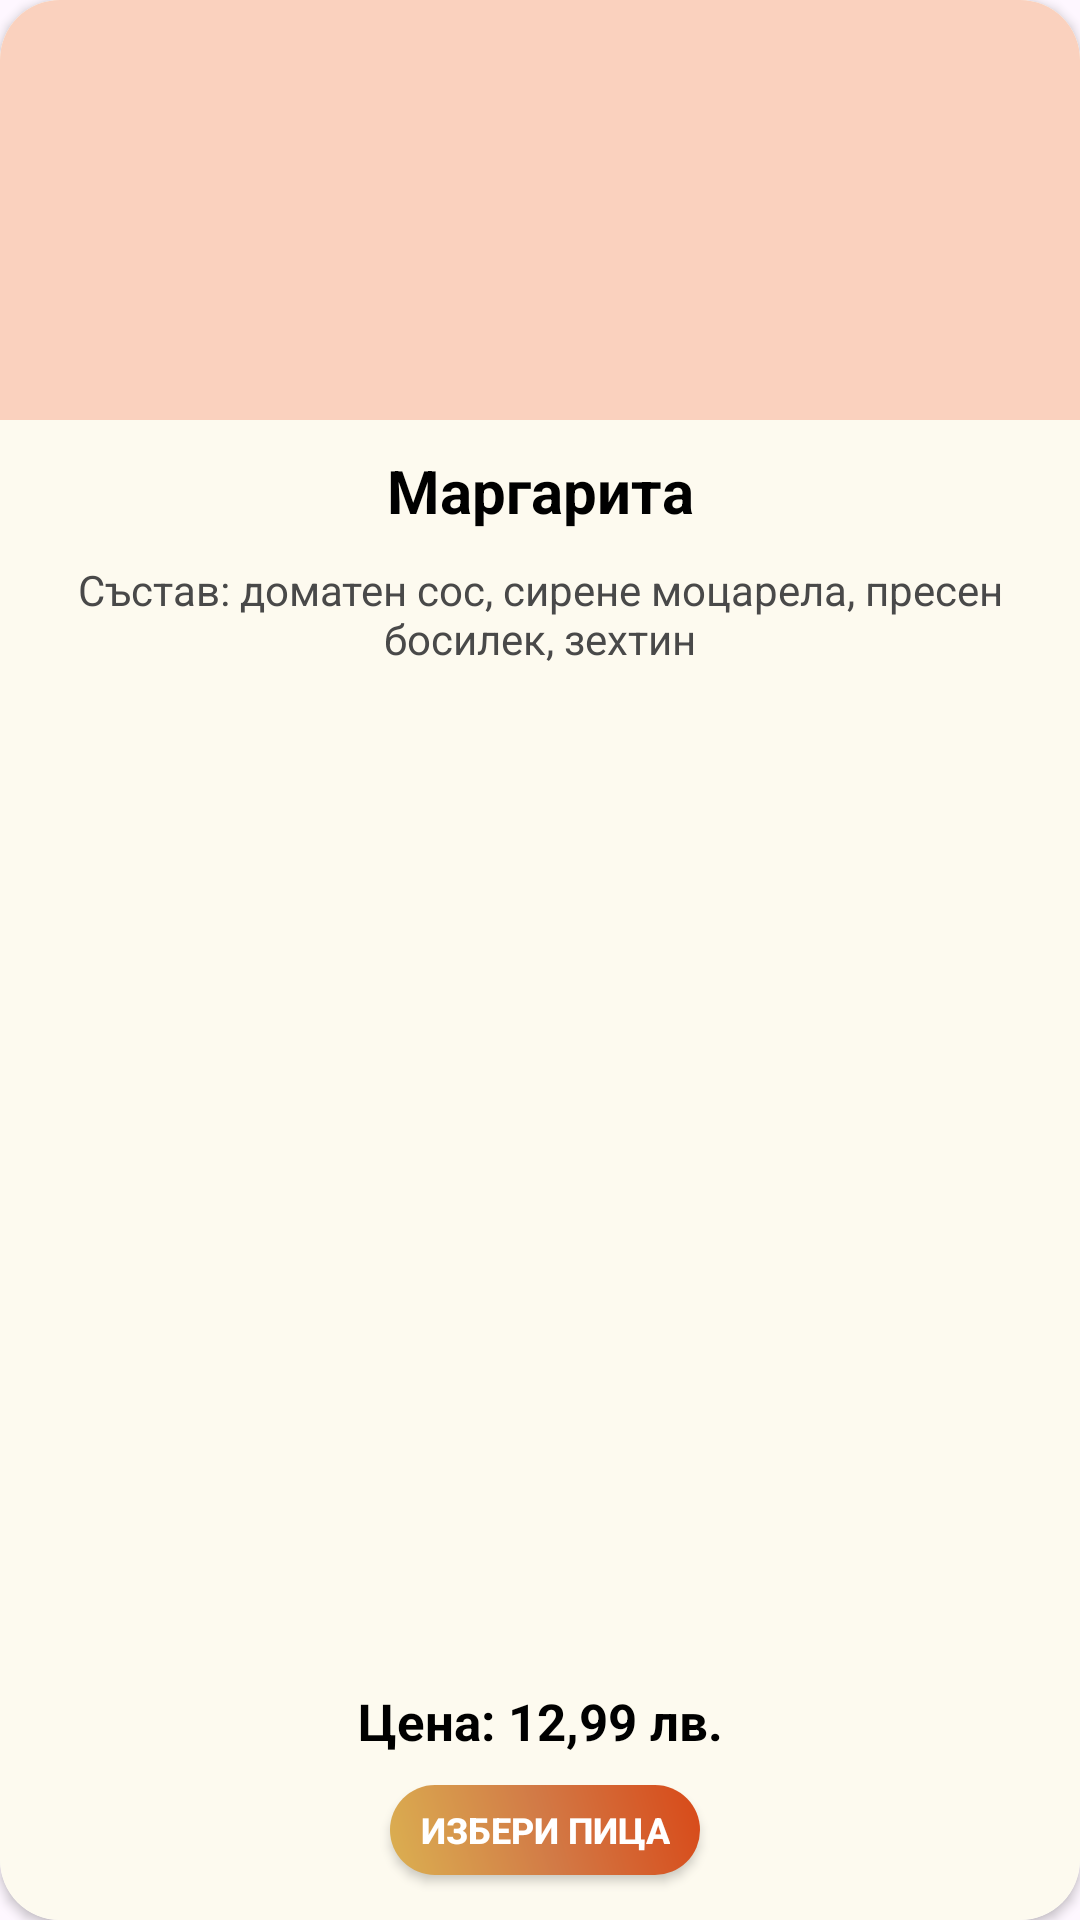

This screen was rendered from an Android layout file. Write that file and the resources it references.
<!-- AndroidManifest.xml: application theme Theme.Pizzaria -->
<!-- res/layout/rv_pizza_layout.xml -->
<?xml version="1.0" encoding="utf-8"?>
<androidx.cardview.widget.CardView
    xmlns:android="http://schemas.android.com/apk/res/android"
    xmlns:app="http://schemas.android.com/apk/res-auto"
    xmlns:tools="http://schemas.android.com/tools"
    android:layout_width="170dp"
    android:layout_height="350dp"
    app:cardCornerRadius="20dp"
    android:layout_marginStart="12dp"
    android:layout_marginBottom="20dp"
    android:elevation="20dp"
    app:layout_constraintBottom_toBottomOf="parent"
    app:layout_constraintEnd_toEndOf="parent"
    app:layout_constraintStart_toStartOf="parent"
    app:layout_constraintTop_toTopOf="parent">


    <androidx.constraintlayout.widget.ConstraintLayout
        android:id="@+id/conLay"
        android:layout_width="match_parent"
        android:background="#FDFAEF"
        android:layout_height="match_parent">

        <TextView
            android:id="@+id/txtPizzaName"
            android:layout_width="wrap_content"
            android:layout_height="wrap_content"
            android:layout_marginTop="10dp"
            android:text="Маргарита"
            android:textColor="@color/black"
            android:textSize="20sp"
            android:textStyle="bold"
            app:layout_constraintEnd_toEndOf="parent"
            app:layout_constraintStart_toStartOf="parent"
            app:layout_constraintTop_toBottomOf="@+id/imgPizza" />

        <ImageView
            android:id="@+id/imgPizza"
            android:layout_width="match_parent"
            android:layout_height="140dp"
            android:background="@color/light_pink"
            app:layout_constraintEnd_toEndOf="parent"
            app:layout_constraintStart_toStartOf="parent"
            app:layout_constraintTop_toTopOf="parent"
            />

        <TextView
            android:id="@+id/txtPizzaIngredients"
            android:layout_width="match_parent"
            android:layout_height="wrap_content"
            android:layout_marginStart="10dp"
            android:layout_marginTop="10dp"
            android:layout_marginEnd="10dp"
            android:gravity="center"
            android:text="Състав: доматен сос, сирене моцарела, пресен босилек, зехтин"
            android:textColor="#494949"
            app:layout_constraintEnd_toEndOf="parent"
            app:layout_constraintStart_toStartOf="parent"
            app:layout_constraintTop_toBottomOf="@+id/txtPizzaName" />

        <TextView
            android:id="@+id/txtPizzaPrice"
            android:layout_width="wrap_content"
            android:layout_height="wrap_content"
            android:text="Цена: 12,99 лв."
            android:layout_marginBottom="10dp"
            android:textSize="17sp"
            android:textColor="@color/black"
            android:textStyle="bold"
            app:layout_constraintBottom_toTopOf="@+id/btnChoosePizza"
            app:layout_constraintEnd_toEndOf="parent"
            app:layout_constraintStart_toStartOf="parent" />

        <androidx.appcompat.widget.AppCompatButton
            android:id="@+id/btnChoosePizza"
            android:layout_width="wrap_content"
            android:layout_height="30dp"
            android:layout_marginBottom="15dp"
            android:paddingStart="10dp"
            android:paddingEnd="10dp"
            android:background="@drawable/btn_order"
            android:text="Избери пица"
            android:textColor="@color/white"
            android:textSize="12sp"
            android:textStyle="bold"
            app:layout_constraintBottom_toBottomOf="parent"
            app:layout_constraintEnd_toEndOf="parent"
            app:layout_constraintHorizontal_bias="0.506"
            app:layout_constraintStart_toStartOf="parent" />
    </androidx.constraintlayout.widget.ConstraintLayout>

</androidx.cardview.widget.CardView>
<!-- resources referenced by this layout -->
<resources>
  <color name="black">#FF000000</color>
  <color name="light_pink">#FAD1BE</color>
  <color name="white">#FFFFFFFF</color>
  <!-- drawable btn_order (drawable) -->
  <?xml version="1.0" encoding="utf-8"?>
  <shape xmlns:android="http://schemas.android.com/apk/res/android">
  
      <gradient
          android:startColor="#DBB051"
          android:centerColor="#D27A46"
          android:endColor="#D84918"
          android:angle="45" />
  
  
      <corners android:radius="16dp" />
  
  
      <padding
          android:left="10dp"
          android:right="10dp"
          android:top="5dp"
          android:bottom="5dp" />
  </shape>
  <style name="Theme.Pizzaria" parent="Base.Theme.Pizzaria" />
  <style name="Base.Theme.Pizzaria" parent="Theme.Material3.DayNight.NoActionBar">
      </style>
</resources>
